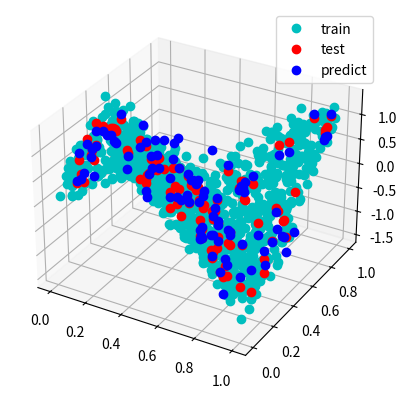

The matplotlib source for this figure:
import numpy as np
import matplotlib.pyplot as plt
from mpl_toolkits import mplot3d
import sys
num_train=1000
num_test =100 
reg,num_leaf=100,20
def f(I):
	out=[]
	for x in I:
		if x <0.2:
			y=5
		if 0.2<=x<0.4:
			y=10
		if 0.4<=x<0.7:
			y=1
		if 0.7<= x:
			y=8
		out.append(y)
	return np.array(out)
def g(I):
	out = []
	for x in I:
		y=0
		if (x[1]<0.2):
			if(x[0]<0.1):
				y=10
			else : 
				y=-6#y=(x[1]+2)**2
		if (0.2<=x[0]<0.4):
			if(0.1<=x[1]):
				y=5
				if x[1]<=0.5: 
					y = 3#np.sin(x[0]+x[1])
				else : 
					y=-4
		if (0.4<=x[1]<0.8):
			if(0.5<=x[0]<0.7):
				y=6
			else:
				y = 2#np.exp(x[0]+1)
		if (0.8<=x[0]):
			if(0.7<=x[1]):
				y=5
			if x[1]<0.4 : 
				y=2
			else : 	
				y=-5
		out.append(y)

	return np.array(out)

g = lambda x : np.sin(4*(x[:,0]+x[:,1]))

def rm_key(dictionary,key):
	if not isinstance(key,list):
		key = [key]
	_dict = dictionary.copy()
	for k in key:
		_dict.pop(k,None)
	return _dict

train = np.random.uniform(0,1,(num_train,2))
target = g(train)+np.random.normal(0,0.2,num_train)
fig = plt.figure(figsize=plt.figaspect(0.5))
ax=plt.axes(projection='3d')
ax.plot3D(train[:,0],train[:,1],target,'oc',label='train')

def regression_tree_bis(train,target,num_leaf):
	if len(train.shape)>1:
		num_data,num_feature = train.shape
	else:
		num_data,num_feature=train.shape[0],1
	res,idx,threshold= sys.maxsize,0,0
	idx_sort = [np.argsort(train[:,k]) for k in range(num_feature)]
	train_sort,target_sort = [train[idx] for idx in idx_sort],[target[idx] for idx in idx_sort]
	I=np.arange(num_feature)
	np.random.shuffle(I)
	#for k in  I :
	for i in range(np.random.randint(0,int(num_data/3),1)[0],np.random.randint(num_data-int(num_data/3),num_data,1)[0],num_leaf):
		#idx=np.argsort(train[:,k])
		#x,y = train[idx],target[idx]
		#for i in range(1,num_data-1,num_leaf):
		for k in I:
			x,y = train_sort[k],target_sort[k]
			mean1,mean2 = np.mean(y[:i]),np.mean(y[i:])
			t1,t2 = np.sum((y[:i]-mean1)**2),np.sum((y[i:]-mean2)**2)
			current=t1+t2
			if current<res:
				threshold,x1,x2,y1,y2,m1,m2,res1,res2,feature=(x[i,k]+x[i+1,k])/2,x[:i],x[i:],y[:i],y[i:],mean1,mean2,t1,t2,k
	return threshold,x1,x2,y1,y2,m1,m2,res1,res2,feature 
def regression_tree(x,y,num_leaf,reg=0,max_deep = 200,subset_var=False,dist_to_root=0,res_prev=sys.maxsize):
	if not subset_var :
		var = np.arange(x.shape[1])
	else:
		var=subset_var[dist_to_root]
		max_deep = len(subset_var)
	node = {'is_leaf':False,'dist_to_root':dist_to_root}#,'num_child':0}
	if (len(x)>num_leaf)&(dist_to_root<max_deep):
		threshold,x1,x2,y1,y2,m1,m2,res1,res2,feature = regression_tree_bis(x[:,var],y,num_leaf)
		node['threshold'],node['feature']=threshold,feature
		direction = np.arange(2)
		np.random.shuffle(direction)
		for i in direction:
			if i == 0:
				left_child= regression_tree(x1,y1,num_leaf,reg,max_deep,subset_var,dist_to_root+1,res1)
				
				res_reg1 = res1+reg
				left_child['m'] = m1
				if (left_child['is_leaf']):
					if(res_prev>res_reg1):
						left_child['res'] = res_reg1
					else:
						left_child['res']=res_prev+reg
						
				node['left'] = left_child
				
			else:
				res_reg2 = res2+reg
				right_child = regression_tree(x2,y2,num_leaf,reg,max_deep,subset_var,dist_to_root+1,res2)
				right_child['m'] = m2
				if (right_child['is_leaf']):
					if(res_prev>res_reg2):
						right_child['res'] = res_reg2
					else:
						right_child['res']=res_prev+reg
				node['right'] = right_child

	else : 
		node['is_leaf'] = True

	return node

	
	 


def predict(x):
	node=tree
	y = np.zeros(x.shape[0])
	for i in range(x.shape[0]):
		while(not node['is_leaf']):
			if x[i,node['feature']] <node['threshold']:
				node = node['left']
			else :
				node = node['right']
		y[i] = node['m']
		node=tree
	return y
def max_deep(tree,n):
	out=[]
	for node in [tree['left'],tree['right']]:
		if not node['is_leaf']:
			n=max_deep(node,n)
		else :
			n=node['dist_to_root']
		out.append(n)
	return max(out)
def display(tree):
	n = max_deep(tree,0)**2
	list_node = [tree]
	space=''
	 
	while(len(list_node)>0):
		space=''
		for i in range(n):
			space+=' '	
		out=[]
		p=' '
		for node in list_node:
			#p+=space
			for cle ,valeur in rm_key(node,['left','right','m','dist_to_root','is_leaf']).items():	
				if str(cle)=='feature':	
					p=p+str(cle) +str(valeur)+'  ' +space
				else:
					p=p+str(cle)+' '+str(round(valeur,3))+' '
			
			if not node['is_leaf']:
				out.append(node['left'])
				out.append(node['right'])			
		print(p+'\n')
		n-=n
		list_node=out
tree= regression_tree(train,target,num_leaf,reg=reg,max_deep=20)
#print(tree)
test_train = np.random.uniform(0,1,(num_test,2))
test_target = g(test_train)
predict = predict(test_train)
#print(predict)
ax.plot3D(test_train[:,0],test_train[:,1],test_target,'or',label='test')
ax.plot3D(test_train[:,0],test_train[:,1],predict,'ob',label='predict')
plt.legend()
plt.show()
#print(max_deep(tree,0))
display(tree)
